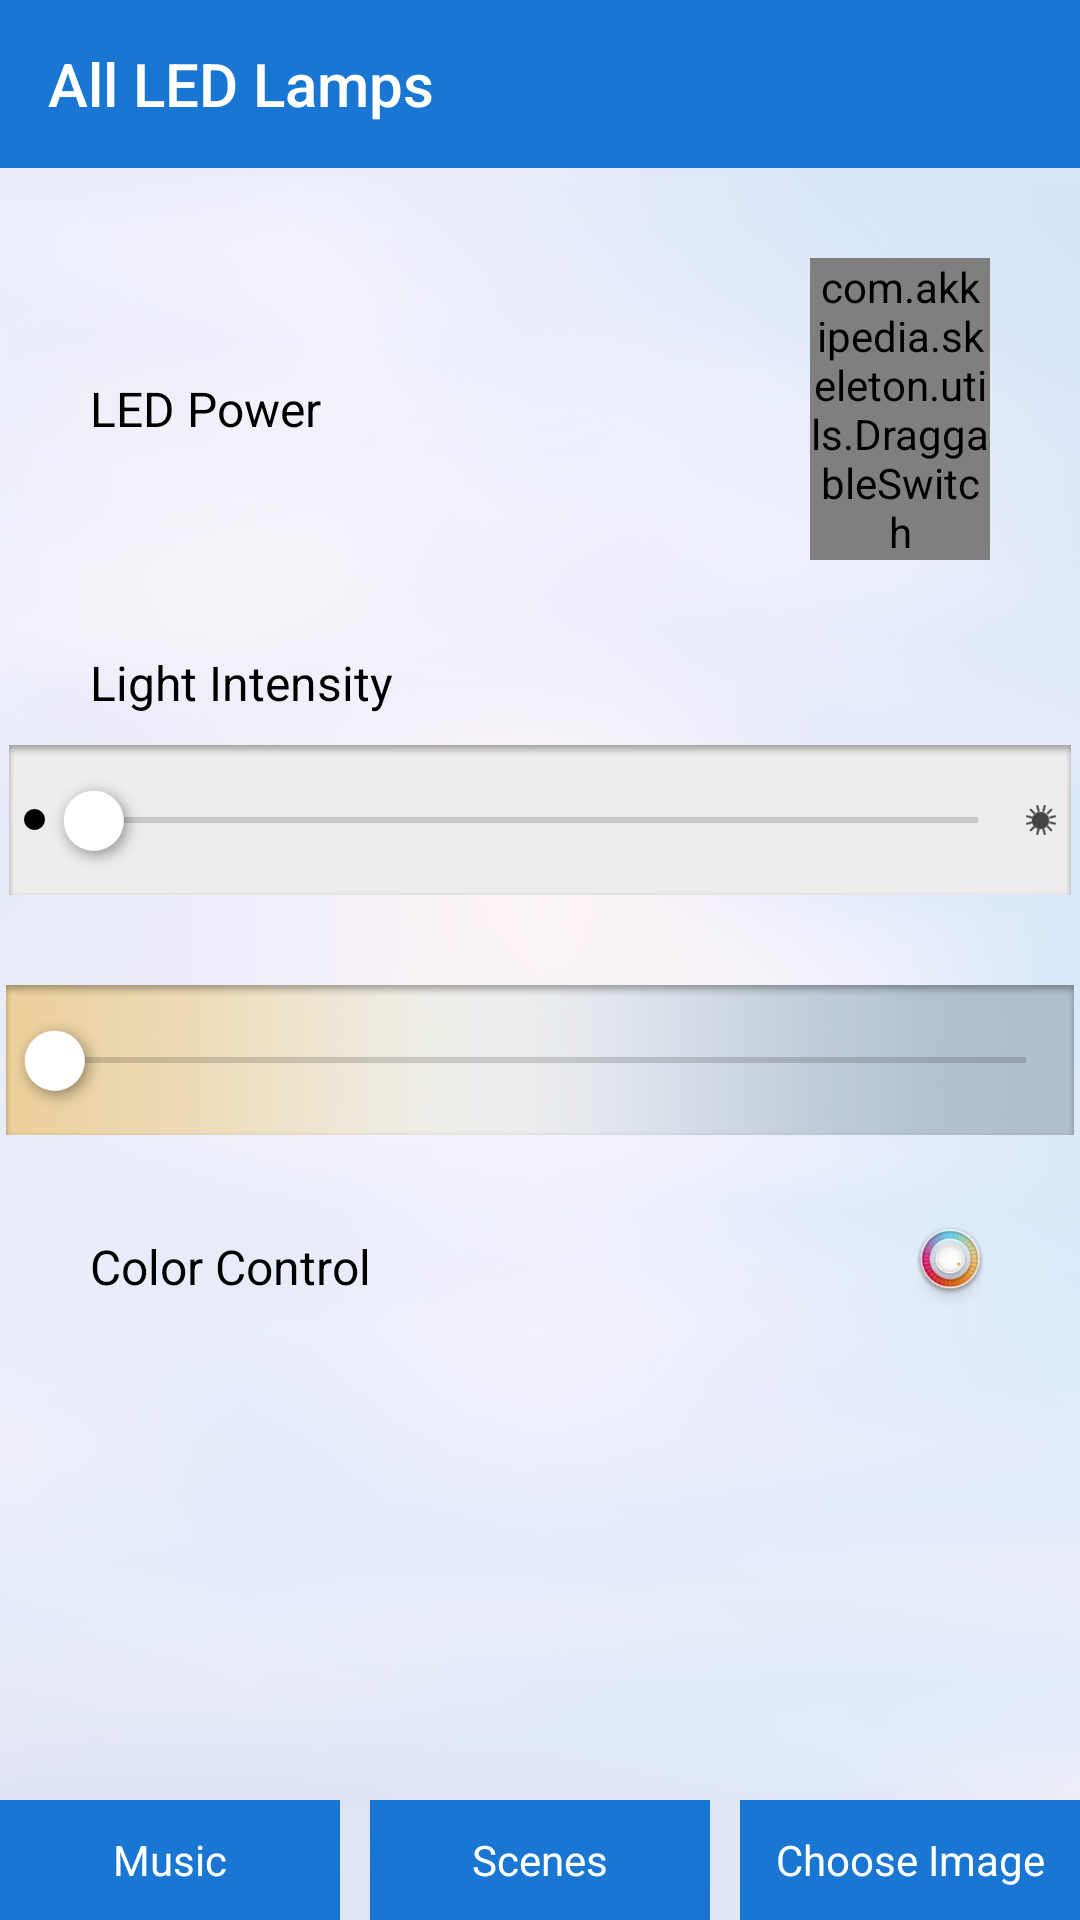

This screen was rendered from an Android layout file. Write that file and the resources it references.
<!-- AndroidManifest.xml: application theme AppTheme -->
<!-- res/layout/activity_controller.xml -->
<?xml version="1.0" encoding="utf-8"?>
<LinearLayout xmlns:android="http://schemas.android.com/apk/res/android"
    xmlns:app="http://schemas.android.com/apk/res-auto"
    xmlns:tools="http://schemas.android.com/tools"
    android:layout_width="match_parent"
    android:layout_height="match_parent"
    android:background="@drawable/bg"
    android:orientation="vertical"
    tools:context=".activities.ControllerActivity">

    <android.support.v7.widget.Toolbar
        android:id="@+id/toolbar"
        android:layout_width="match_parent"
        android:layout_height="?attr/actionBarSize"
        android:background="@color/colorPrimary"
        app:navigationIcon="@drawable/ic_arrow_back"
        app:title="All LED Lamps"
        app:titleTextColor="@color/white" />

    <RelativeLayout
        android:layout_width="match_parent"
        android:layout_height="match_parent">

        <LinearLayout
            android:layout_above="@+id/bottom_layout"
            android:layout_width="match_parent"
            android:layout_height="match_parent"
            android:orientation="vertical">

            <LinearLayout
                android:layout_width="match_parent"
                android:layout_height="wrap_content"
                android:layout_margin="30dp"
                android:weightSum="10">

                <TextView
                    android:layout_width="0dp"
                    android:layout_height="match_parent"
                    android:layout_weight="8"
                    android:gravity="center_vertical"
                    android:text="LED Power"
                    android:textColor="@color/textColor"
                    android:textSize="16dp" />

                <RelativeLayout
                    android:layout_width="0dp"
                    android:layout_height="match_parent"
                    android:layout_weight="2">

                    <com.akkipedia.skeleton.utils.DraggableSwitch
                        android:id="@+id/power_switch"
                        android:layout_width="wrap_content"
                        android:layout_height="wrap_content"
                        android:layout_alignParentEnd="true"
                        android:layout_centerVertical="true"
                        android:checked="true" />

                </RelativeLayout>

            </LinearLayout>

            <TextView
                android:layout_width="match_parent"
                android:layout_height="wrap_content"
                android:layout_marginBottom="10dp"
                android:layout_marginEnd="30dp"
                android:layout_marginStart="30dp"
                android:text="Light Intensity"
                android:textColor="@color/textColor"
                android:textSize="16dp" />


            <RelativeLayout
                android:layout_width="match_parent"
                android:layout_height="50dp"
                android:layout_marginBottom="30dp"
                android:layout_marginEnd="3dp"
                android:layout_marginStart="3dp"
                android:background="@drawable/slider_bg">

                <ImageView
                    android:id="@+id/light_intensity_low"
                    android:layout_width="7dp"
                    android:layout_height="7dp"
                    android:layout_centerVertical="true"
                    android:layout_marginStart="5dp"
                    android:src="@drawable/light_intensity_low" />

                <ImageView
                    android:id="@+id/light_intensity_high"
                    android:layout_width="10dp"
                    android:layout_height="10dp"
                    android:layout_alignParentEnd="true"
                    android:layout_centerVertical="true"
                    android:layout_marginEnd="5dp"
                    android:src="@drawable/light_intensity_high" />

                <SeekBar
                    android:id="@+id/light_intensity_slider"
                    android:layout_width="match_parent"
                    android:layout_height="40dp"
                    android:layout_centerInParent="true"
                    android:layout_toEndOf="@+id/light_intensity_low"
                    android:layout_toStartOf="@+id/light_intensity_high"
                    android:max="255"
                    android:splitTrack="false"
                    android:thumb="@drawable/thumb"/>

            </RelativeLayout>

            <RelativeLayout
                android:id="@+id/tunnable_layout"
                android:layout_width="wrap_content"
                android:layout_height="wrap_content">

                <TextView
                    android:layout_width="match_parent"
                    android:layout_height="wrap_content"
                    android:layout_marginBottom="10dp"
                    android:layout_marginEnd="30dp"
                    android:layout_marginStart="30dp"
                    android:text="Tunnable Control"
                    android:textColor="@color/textColor"
                    android:textSize="16dp" />


                <RelativeLayout
                    android:layout_width="match_parent"
                    android:layout_height="50dp"
                    android:layout_marginEnd="2dp"
                    android:layout_marginStart="2dp"
                    android:background="@drawable/tunnable_slider_bg">

                    <SeekBar
                        android:id="@+id/tunnable_slider"
                        android:layout_width="match_parent"
                        android:layout_height="wrap_content"
                        android:layout_centerInParent="true"
                        android:max="255"
                        android:splitTrack="false"
                        android:thumb="@drawable/thumb" />

                </RelativeLayout>
            </RelativeLayout>

            <LinearLayout
                android:id="@+id/color_layout"
                android:layout_width="match_parent"
                android:layout_height="wrap_content"
                android:layout_margin="30dp"
                android:weightSum="10">

                <TextView
                    android:id="@+id/textView"
                    android:layout_width="0dp"
                    android:layout_height="match_parent"
                    android:layout_weight="8"
                    android:gravity="center_vertical"
                    android:text="Color Control"
                    android:textColor="@color/textColor"
                    android:textSize="16dp" />

                <RelativeLayout
                    android:layout_width="0dp"
                    android:layout_height="match_parent"
                    android:layout_weight="2">

                    <ImageView
                        android:id="@+id/color_picker_button"
                        android:layout_width="wrap_content"
                        android:layout_height="wrap_content"
                        android:layout_alignParentEnd="true"
                        android:layout_centerVertical="true"
                        android:src="@drawable/color_picker_icon" />

                </RelativeLayout>

            </LinearLayout>
        </LinearLayout>

        <LinearLayout
            android:id="@+id/bottom_layout"
            android:layout_alignParentBottom="true"
            android:layout_width="match_parent"
            android:layout_height="40dp"
            android:orientation="horizontal"
            android:gravity="center"
            android:weightSum="3">
            <TextView
                android:background="@color/colorPrimary"
                android:layout_marginEnd="10dp"
                android:layout_weight="1"
                android:id="@+id/music_button"
                android:gravity="center"
                android:layout_width="0dp"
                android:layout_height="match_parent"
                android:textColor="@color/white"
                android:text="Music"/>
            <TextView
                android:background="@color/colorPrimary"
                android:layout_marginEnd="10dp"
                android:layout_weight="1"
                android:id="@+id/scenes_button"
                android:gravity="center"
                android:layout_width="0dp"
                android:layout_height="match_parent"
                android:textColor="@color/white"
                android:text="Scenes"/>
            <TextView
                android:background="@color/colorPrimary"
                android:layout_weight="1"
                android:id="@+id/choose_image_button"
                android:gravity="center"
                android:layout_width="0dp"
                android:layout_height="match_parent"
                android:textColor="@color/white"
                android:text="Choose Image"/>
        </LinearLayout>
        <ImageView
            android:id="@+id/picked_image_view"
            android:layout_width="200dp"
            android:layout_height="200dp"
            android:layout_centerInParent="true"/>
    </RelativeLayout>

</LinearLayout>
<!-- resources referenced by this layout -->
<resources>
  <color name="colorPrimary">#1976d2</color>
  <color name="textColor">#000000</color>
  <color name="white">#ffffff</color>
  <!-- drawable bg: png bitmap (drawable-xxxhdpi, 404509 bytes) -->
  <!-- drawable color_picker_icon: png bitmap (drawable-xxxhdpi, 22010 bytes) -->
  <!-- drawable light_intensity_high: png bitmap (drawable-xxxhdpi, 2838 bytes) -->
  <!-- drawable light_intensity_low (drawable) -->
  <?xml version="1.0" encoding="utf-8"?>
  <shape xmlns:android="http://schemas.android.com/apk/res/android"
      android:shape="oval">
  
      <solid
          android:color="@color/textColor"/>
  
  </shape>
  <!-- drawable slider_bg: png bitmap (drawable-xxxhdpi, 5924 bytes) -->
  <!-- drawable thumb: png bitmap (drawable-xxxhdpi, 5492 bytes) -->
  <!-- drawable tunnable_slider_bg: png bitmap (drawable-xxxhdpi, 70805 bytes) -->
  <style name="AppTheme" parent="Theme.AppCompat.Light.NoActionBar">
          
          <item name="colorPrimary">@color/colorPrimary</item>
          <item name="colorPrimaryDark">@color/colorPrimaryDark</item>
          <item name="colorAccent">@color/colorAccent</item>
      </style>
  <color name="colorPrimaryDark">#1565c0</color>
  <color name="colorAccent">#1565c0</color>
</resources>
